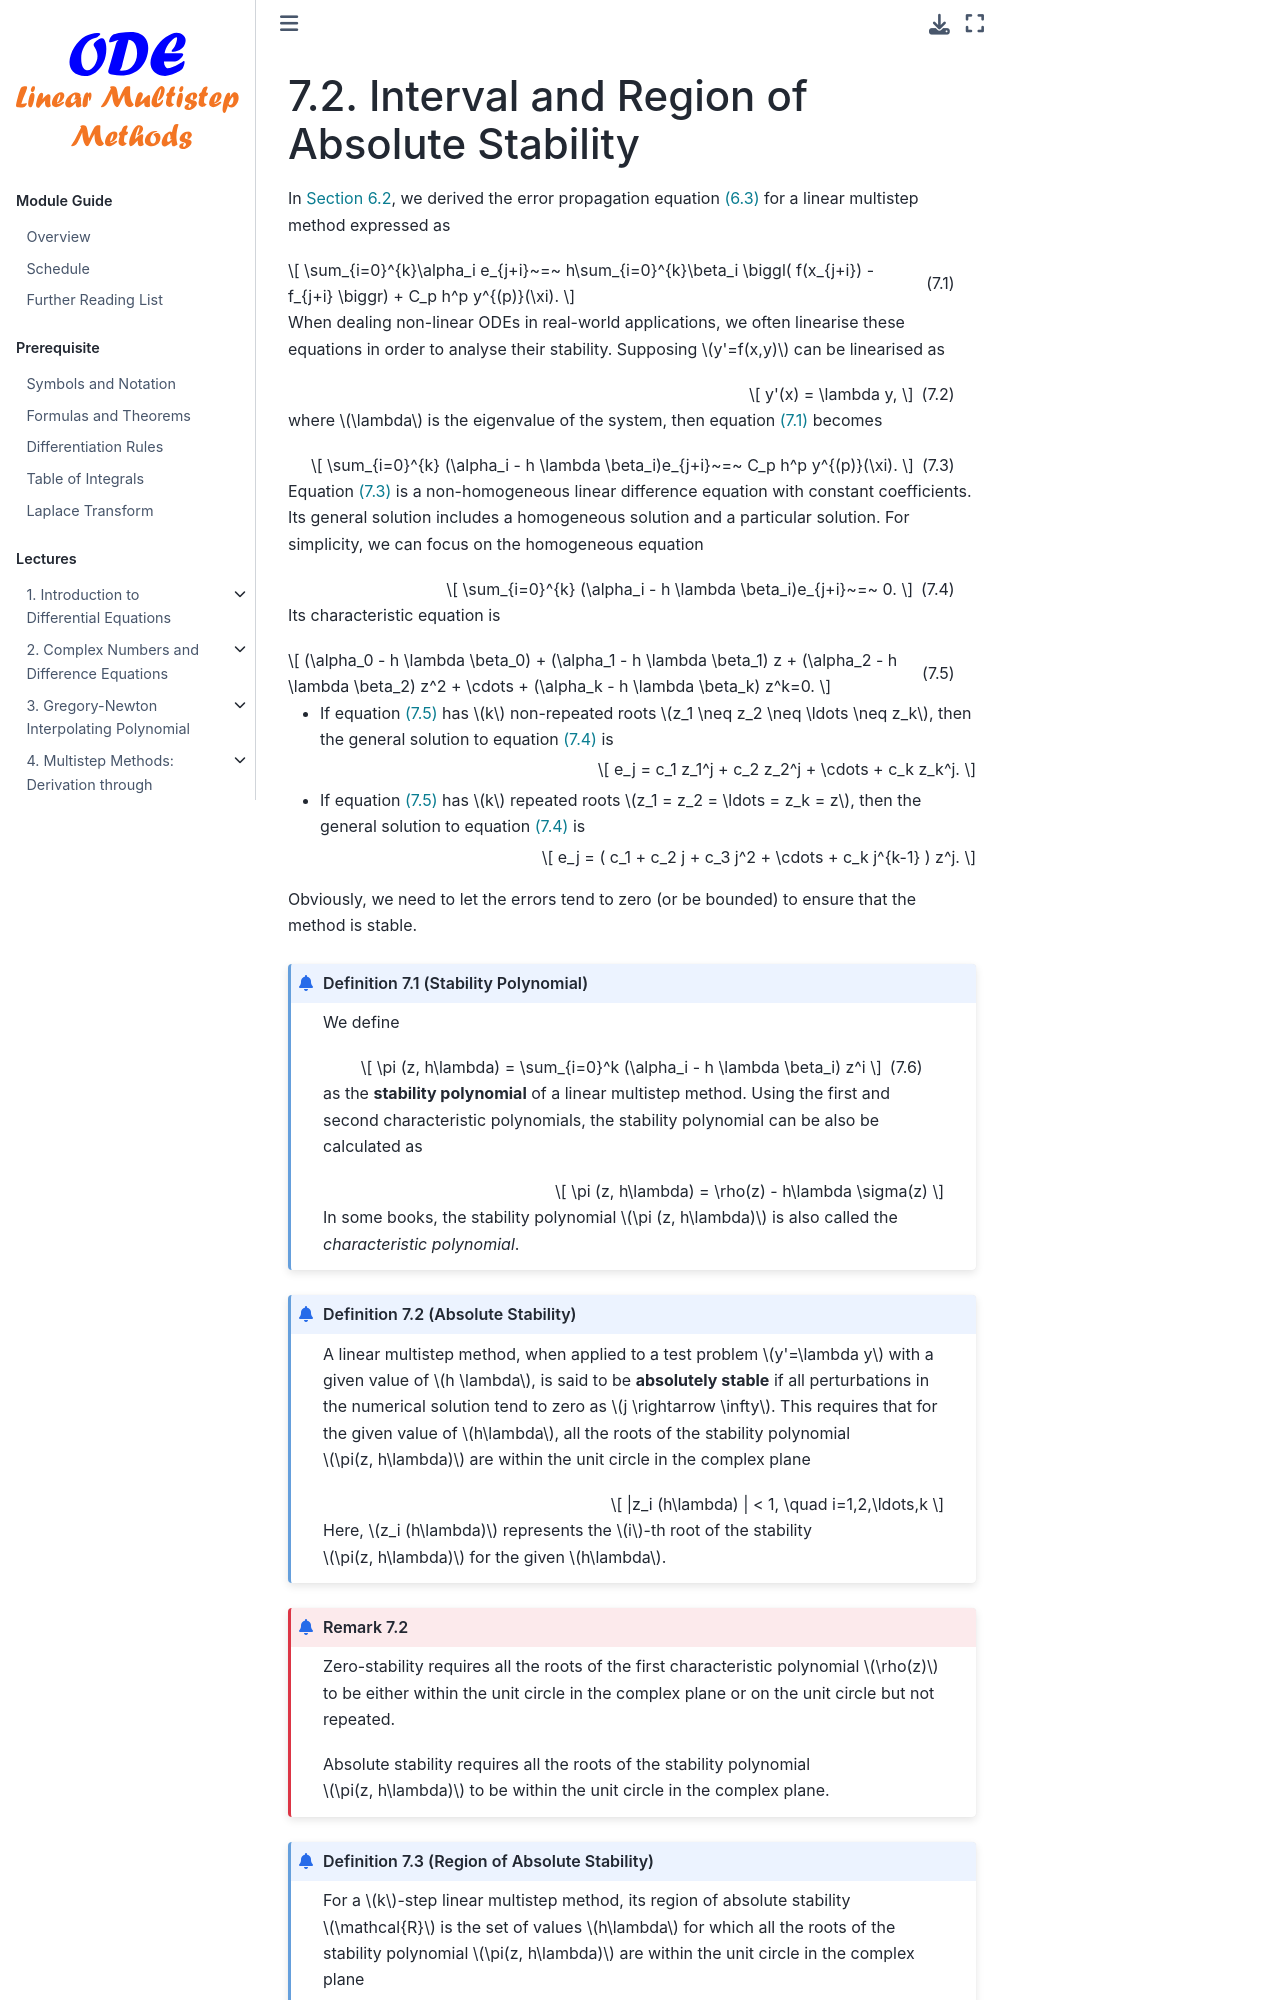

repository: zhihuammu/ODE-book · page: chaps/06/chap06_2_stabilityInterval.html · generator: jekyll

# Interval and Region of Absolute Stability

In {numref}`sec:zero-stability`, we derived the error propagation equation {eq}`eq:ch04:1.1.c` for a linear multistep method expressed as

$$
\sum_{i=0}^{k}\alpha_i e_{j+i}~=~ h\sum_{i=0}^{k}\beta_i \biggl( f(x_{j+i}) - f_{j+i} \biggr) + C_p h^p y^{(p)}(\xi).
$$(eq:chap06:error:propagation:1)

When dealing non-linear ODEs in real-world applications, we often linearise these equations in order to analyse their stability. Supposing $y'=f(x,y)$ can be linearised as 

$$
    y'(x) = \lambda y,
$$(eq:ch05:1.2)

where $\lambda$ is the eigenvalue of the system, then equation {eq}`eq:chap06:error:propagation:1` becomes

$$
\sum_{i=0}^{k} (\alpha_i - h \lambda \beta_i)e_{j+i}~=~  C_p h^p y^{(p)}(\xi).
$$(eq:chap06:error:propagation:2)

Equation {eq}`eq:chap06:error:propagation:2` is a non-homogeneous linear difference equation with constant coefficients. Its general solution includes a homogeneous solution and a particular solution. For simplicity, we can focus on the homogeneous equation 

$$
\sum_{i=0}^{k} (\alpha_i - h \lambda \beta_i)e_{j+i}~=~  0.
$$(eq:chap06:error:propagation:3)

Its characteristic equation is 

$$
(\alpha_0 - h \lambda \beta_0) + (\alpha_1 - h \lambda \beta_1) z + (\alpha_2 - h \lambda \beta_2) z^2 + \cdots + (\alpha_k - h \lambda \beta_k) z^k=0.
$$(eq:chap06:error:propagation:3:characteristic)

- If equation {eq}`eq:chap06:error:propagation:3:characteristic` has $k$ non-repeated roots $z_1 \neq z_2 \neq \ldots \neq z_k$, then the general solution to equation {eq}`eq:chap06:error:propagation:3` is

    $$
    e_j = c_1 z_1^j + c_2 z_2^j + \cdots + c_k z_k^j.
    $$

- If equation {eq}`eq:chap06:error:propagation:3:characteristic` has $k$ repeated roots $z_1 = z_2 = \ldots = z_k = z$, then the general solution to equation {eq}`eq:chap06:error:propagation:3` is

    $$
    e_j = ( c_1  + c_2 j + c_3 j^2 + \cdots + c_k j^{k-1} ) z^j.
    $$

Obviously, we need to let the errors tend to zero (or be bounded) to ensure that the method is stable. 

::::{prf:definition} Stability Polynomial
We define

$$
\pi (z, h\lambda) = \sum_{i=0}^k (\alpha_i - h \lambda \beta_i) z^i
$$(eq:chap06:poly:stability)

as the **stability polynomial** of a linear multistep method. Using the first and second characteristic polynomials, the stability polynomial can be also be calculated as

$$
\pi (z, h\lambda) = \rho(z) - h\lambda \sigma(z)
$$

In some books, the stability polynomial $\pi (z, h\lambda)$ is also called the *characteristic polynomial*.
::::

:::{prf:definition} Absolute Stability
A linear multistep method, when applied to a test problem $y'=\lambda y$ with a given value of $h \lambda$, is said to be **absolutely stable** if all perturbations in the numerical solution tend to zero as $j \rightarrow \infty$. This requires that for the given value of $h\lambda$, all the roots of the stability polynomial $\pi(z, h\lambda)$ are within the unit circle in the complex plane

$$
|z_i (h\lambda) | < 1, \quad i=1,2,\ldots,k
$$

Here, $z_i (h\lambda)$ represents the $i$-th root of the stability $\pi(z, h\lambda)$ for the given $h\lambda$.
:::

```{prf:remark}
Zero-stability requires all the roots of the first characteristic polynomial $\rho(z)$ to be either within the unit circle in the complex plane or on the unit circle but not repeated.

Absolute stability requires all the roots of the stability polynomial $\pi(z, h\lambda)$ to be within the unit circle in the complex plane.
```

<!-- :::{prf:definition} Relative Stability
A linear multistep method is said to be *{index}`relatively stable`* in a region
$\mathcal{R}$ of the complex plane, if for all $h\lambda$, all roots of
the stability polynomial $\pi (z,h\lambda)$ associated with the
method satisfy
